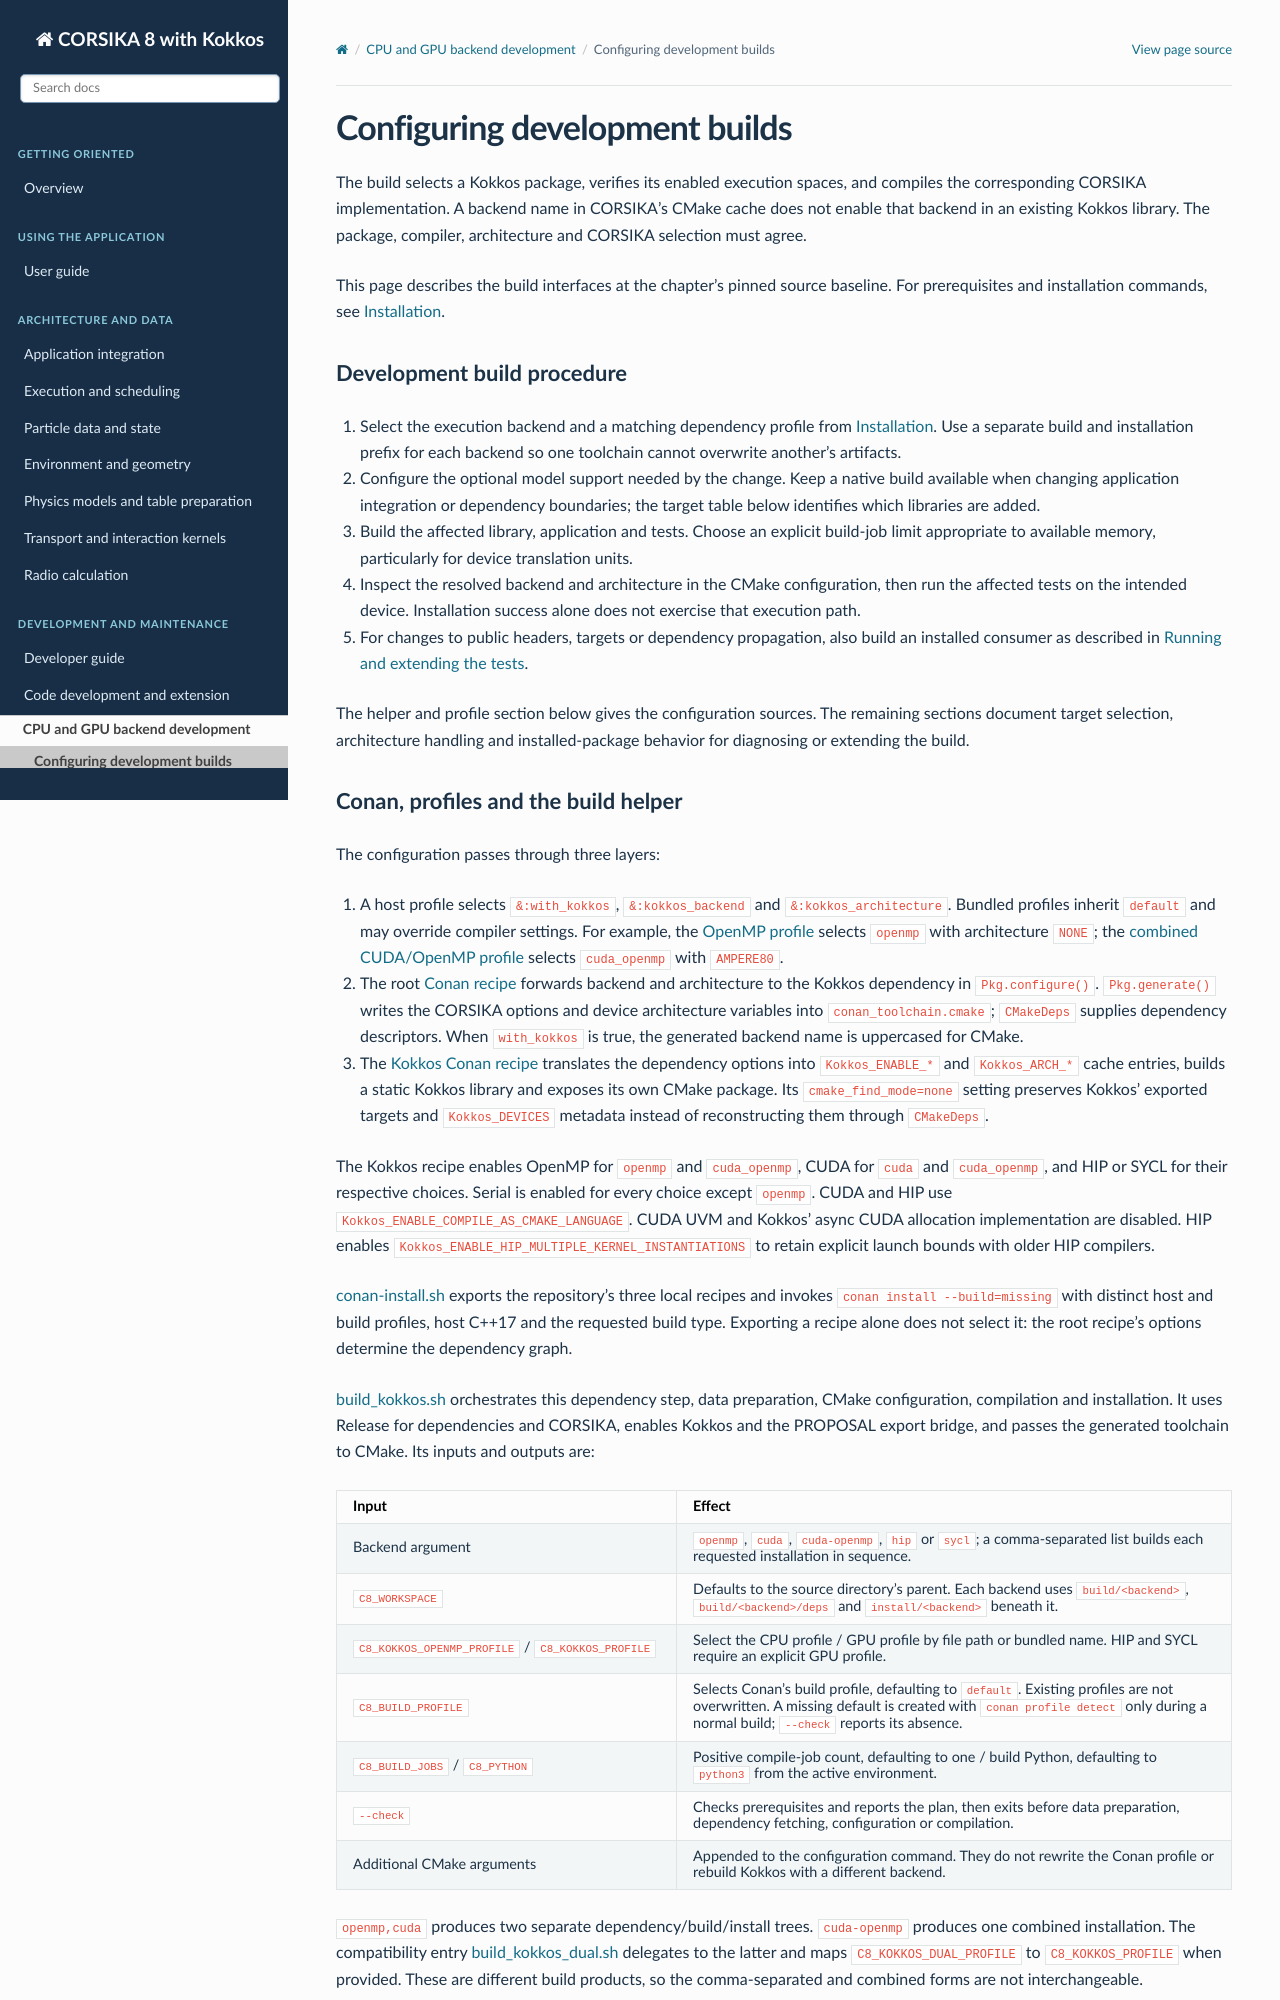

repository: BossL668/CORSIKA8-kokkos · page: backends/build.html · generator: sphinx

.. _build-configuration-and-toolchains:

Configuring development builds
==============================

The build selects a Kokkos package, verifies its enabled execution spaces,
and compiles the corresponding CORSIKA implementation. A backend name in
CORSIKA's CMake cache does not enable that backend in an existing Kokkos
library. The package, compiler, architecture and CORSIKA selection must agree.

This page describes the build interfaces at the chapter's pinned source
baseline. For prerequisites and installation commands, see
:doc:`../usage/installation`.

Development build procedure
---------------------------

1. Select the execution backend and a matching dependency profile from
   :doc:`../usage/installation`. Use a separate build and installation prefix
   for each backend so one toolchain cannot overwrite another's artifacts.
2. Configure the optional model support needed by the change. Keep a native
   build available when changing application integration or dependency
   boundaries; the target table below identifies which libraries are added.
3. Build the affected library, application and tests. Choose an explicit
   build-job limit appropriate to available memory, particularly for device
   translation units.
4. Inspect the resolved backend and architecture in the CMake configuration,
   then run the affected tests on the intended device. Installation success
   alone does not exercise that execution path.
5. For changes to public headers, targets or dependency propagation, also
   build an installed consumer as described in :doc:`../validation/tests`.

The helper and profile section below gives the configuration sources. The
remaining sections document target selection, architecture handling and
installed-package behavior for diagnosing or extending the build.

Conan, profiles and the build helper
------------------------------------

The configuration passes through three layers:

1. A host profile selects ``&:with_kokkos``, ``&:kokkos_backend`` and
   ``&:kokkos_architecture``. Bundled profiles inherit ``default`` and may
   override compiler settings. For example, the `OpenMP profile`_ selects
   ``openmp`` with architecture ``NONE``; the `combined CUDA/OpenMP profile`_
   selects ``cuda_openmp`` with ``AMPERE80``.
2. The root `Conan recipe`_ forwards backend and architecture to the Kokkos
   dependency in ``Pkg.configure()``. ``Pkg.generate()`` writes the CORSIKA
   options and device architecture variables into ``conan_toolchain.cmake``;
   ``CMakeDeps`` supplies dependency descriptors. When ``with_kokkos`` is
   true, the generated backend name is uppercased for CMake.
3. The `Kokkos Conan recipe`_ translates the dependency options into
   ``Kokkos_ENABLE_*`` and ``Kokkos_ARCH_*`` cache entries, builds a static
   Kokkos library and exposes its own CMake package. Its
   ``cmake_find_mode=none`` setting preserves Kokkos' exported targets and
   ``Kokkos_DEVICES`` metadata instead of reconstructing them through
   ``CMakeDeps``.

The Kokkos recipe enables OpenMP for ``openmp`` and ``cuda_openmp``, CUDA
for ``cuda`` and ``cuda_openmp``, and HIP or SYCL for their respective
choices. Serial is enabled for every choice except ``openmp``. CUDA and HIP
use ``Kokkos_ENABLE_COMPILE_AS_CMAKE_LANGUAGE``. CUDA UVM and Kokkos' async
CUDA allocation implementation are disabled. HIP enables
``Kokkos_ENABLE_HIP_MULTIPLE_KERNEL_INSTANTIATIONS`` to retain explicit
launch bounds with older HIP compilers.

`conan-install.sh`_ exports the repository's three local recipes and invokes
``conan install --build=missing`` with distinct host and build profiles,
host C++17 and the requested build type. Exporting a recipe alone does not
select it: the root recipe's options determine the dependency graph.

`build_kokkos.sh`_ orchestrates this dependency step, data preparation,
CMake configuration, compilation and installation. It uses Release for
dependencies and CORSIKA, enables Kokkos and the PROPOSAL export bridge,
and passes the generated toolchain to CMake. Its inputs and outputs are:

.. list-table::
   :header-rows: 1
   :widths: 38 62

   * - Input
     - Effect
   * - Backend argument
     - ``openmp``, ``cuda``, ``cuda-openmp``, ``hip`` or ``sycl``; a
       comma-separated list builds each requested installation in sequence.
   * - ``C8_WORKSPACE``
     - Defaults to the source directory's parent. Each backend uses
       ``build/<backend>``, ``build/<backend>/deps`` and ``install/<backend>``
       beneath it.
   * - ``C8_KOKKOS_OPENMP_PROFILE`` / ``C8_KOKKOS_PROFILE``
     - Select the CPU profile / GPU profile by file path or bundled name.
       HIP and SYCL require an explicit GPU profile.
   * - ``C8_BUILD_PROFILE``
     - Selects Conan's build profile, defaulting to ``default``. Existing
       profiles are not overwritten. A missing default is created with
       ``conan profile detect`` only during a normal build; ``--check`` reports
       its absence.
   * - ``C8_BUILD_JOBS`` / ``C8_PYTHON``
     - Positive compile-job count, defaulting to one / build Python,
       defaulting to ``python3`` from the active environment.
   * - ``--check``
     - Checks prerequisites and reports the plan, then exits before data
       preparation, dependency fetching, configuration or compilation.
   * - Additional CMake arguments
     - Appended to the configuration command. They do not rewrite the Conan
       profile or rebuild Kokkos with a different backend.

``openmp,cuda`` produces two separate dependency/build/install trees.
``cuda-openmp`` produces one combined installation. The compatibility entry
`build_kokkos_dual.sh`_ delegates to the latter and maps
``C8_KOKKOS_DUAL_PROFILE`` to ``C8_KOKKOS_PROFILE`` when provided. These are
different build products, so the comma-separated and combined forms are
not interchangeable.
